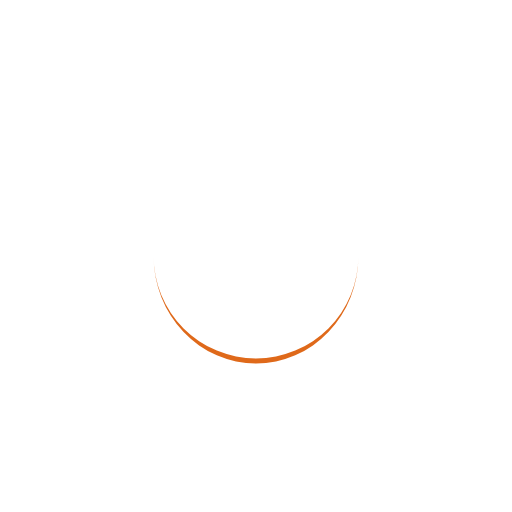
t = 0.00 s
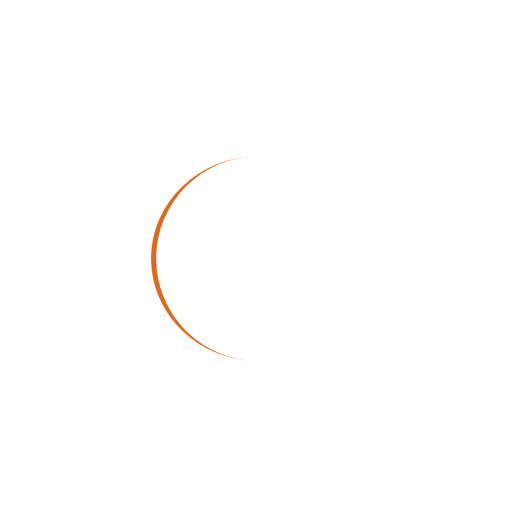
t = 0.25 s
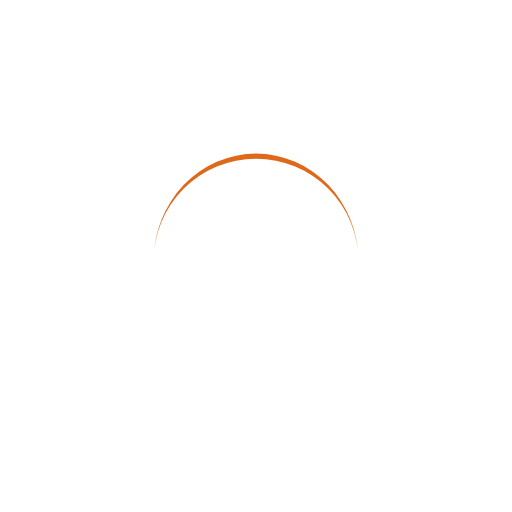
t = 0.50 s
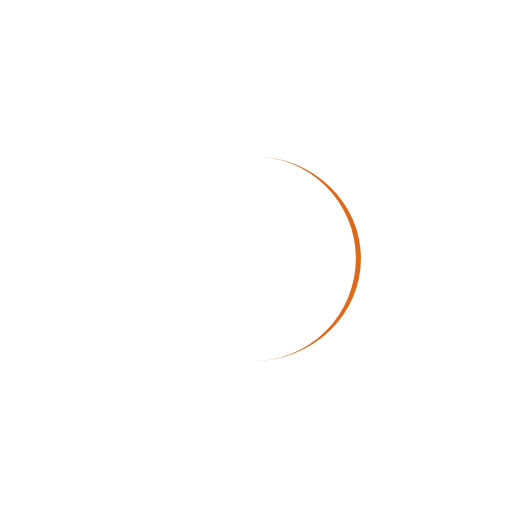
t = 0.75 s

The animated SVG that drew these frames (rendered in a browser with its animation timeline set to each time). Animation: 1 SMIL element (animateTransform=1); one cycle of 1.00 s, repeats indefinitely.

<svg width="200px"  height="200px"  xmlns="http://www.w3.org/2000/svg" viewBox="0 0 100 100" preserveAspectRatio="xMidYMid" class="lds-eclipse" style="background: none;"><path ng-attr-d="{{config.pathCmd}}" ng-attr-fill="{{config.color}}" stroke="none" d="M30 50A20 20 0 0 0 70 50A20 21 0 0 1 30 50" fill="#df691a" transform="rotate(119.909 50 50.5)"><animateTransform attributeName="transform" type="rotate" calcMode="linear" values="0 50 50.5;360 50 50.5" keyTimes="0;1" dur="1s" begin="0s" repeatCount="indefinite"></animateTransform></path></svg>